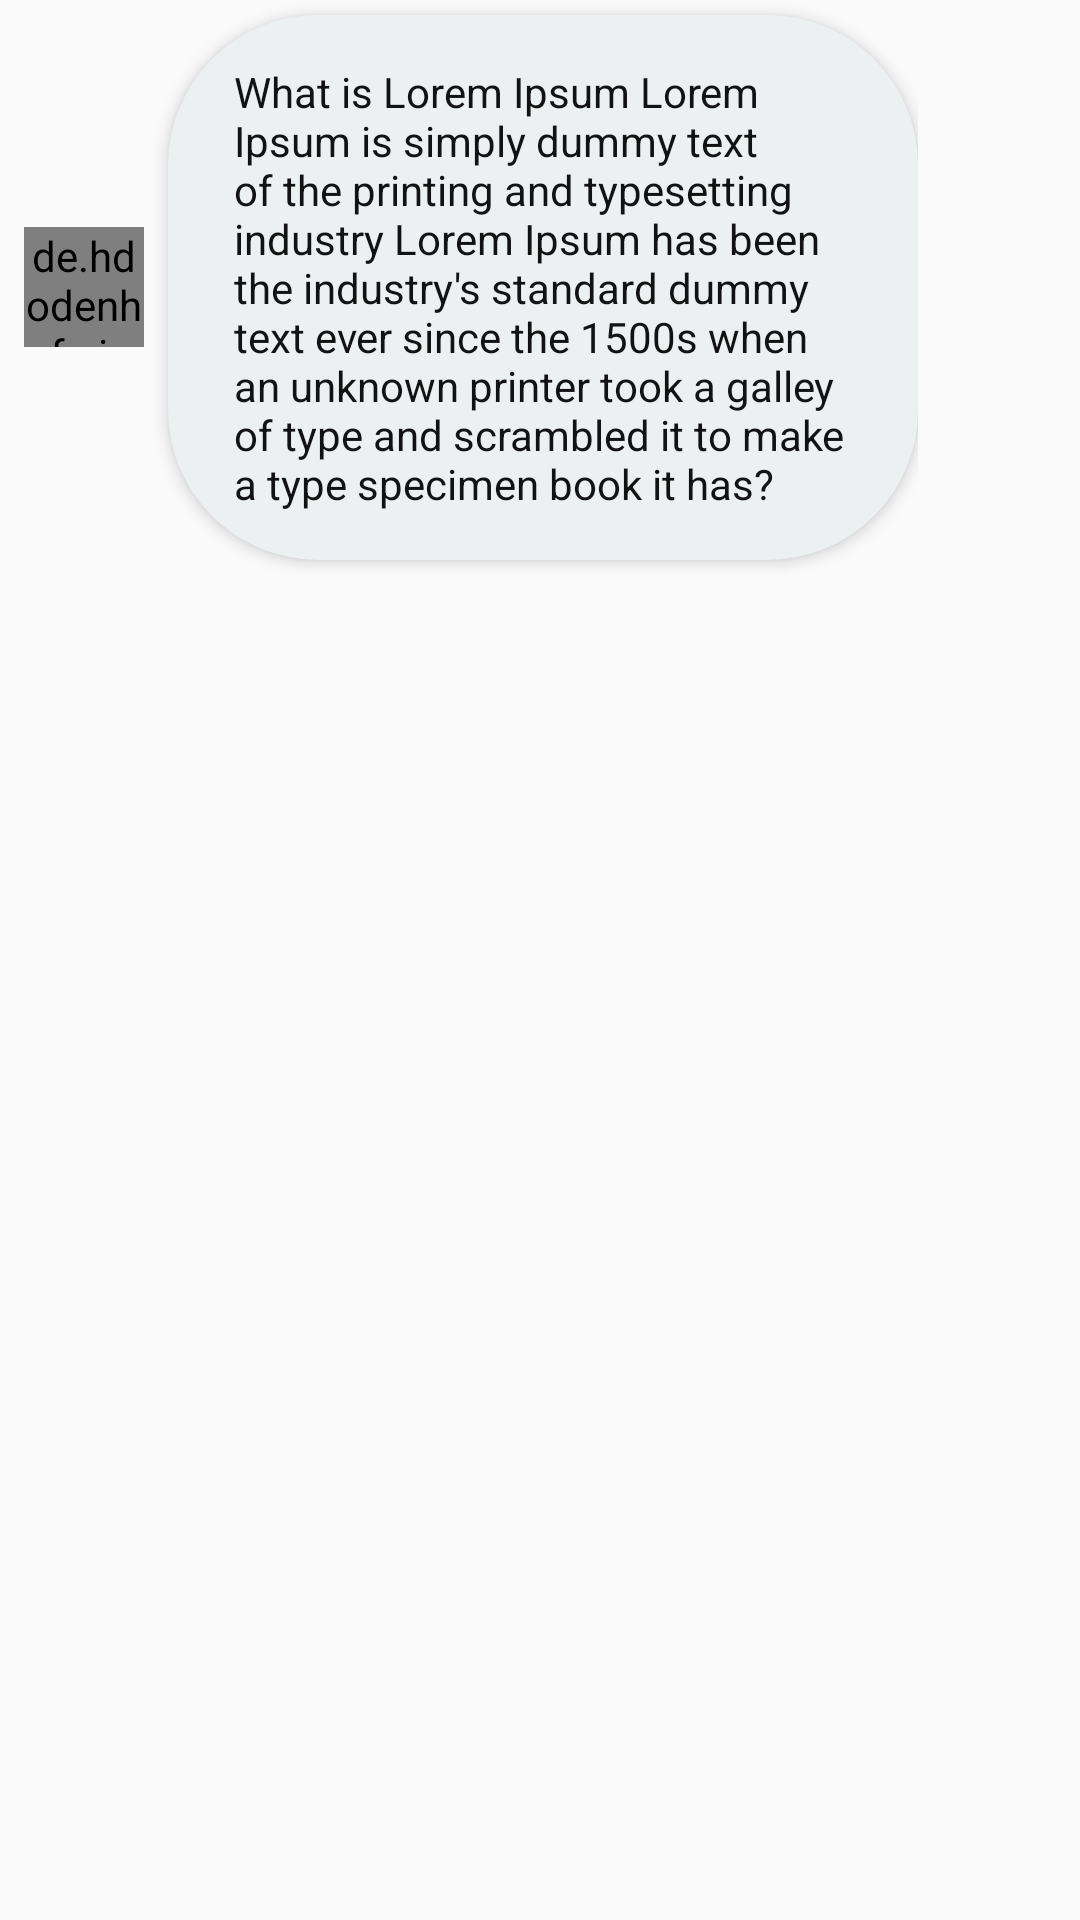

Android layout source for this screen:
<!-- AndroidManifest.xml: application theme Theme.HolaMessenger -->
<!-- res/layout/chat_from_row.xml -->
<?xml version="1.0" encoding="utf-8"?>
<LinearLayout xmlns:android="http://schemas.android.com/apk/res/android"
    xmlns:app="http://schemas.android.com/apk/res-auto"
    xmlns:tools="http://schemas.android.com/tools"
    android:layout_width="match_parent"
    android:layout_height="wrap_content"
    android:gravity="left"
    >

    <LinearLayout
        android:layout_width="wrap_content"
        android:layout_height="wrap_content"
        app:layout_constraintBottom_toBottomOf="parent"
        app:layout_constraintEnd_toEndOf="parent"
        android:gravity="center_vertical"
        app:layout_constraintStart_toStartOf="parent"
        app:layout_constraintTop_toTopOf="parent">

        <de.hdodenhof.circleimageview.CircleImageView
            android:id="@+id/iv_fromUser"
            android:layout_width="40dp"
            android:layout_height="40dp"
            android:src="@drawable/chat"
            android:layout_marginHorizontal="8dp"
            app:layout_constraintEnd_toEndOf="parent"
            app:layout_constraintTop_toTopOf="parent" />

        <TextView
            android:id="@+id/tv_chatFromRow"
            android:layout_width="wrap_content"
            android:layout_height="wrap_content"
            android:background="@drawable/chat_balloon_bg"
            android:maxWidth="250dp"
            android:paddingHorizontal="22dp"
            android:paddingVertical="16dp"
            android:layout_marginVertical="5dp"
            android:elevation="3dp"
            android:text="What is Lorem Ipsum Lorem Ipsum is simply dummy text of the printing and typesetting industry Lorem Ipsum has been the industry's standard dummy text ever since the 1500s when an unknown printer took a galley of type and scrambled it to make a type specimen book it has?"
            android:textColor="@color/absolute_black"
            app:layout_constraintEnd_toStartOf="@+id/iv_toUser"
            app:layout_constraintHorizontal_bias="0.967"
            app:layout_constraintStart_toStartOf="parent"
            app:layout_constraintTop_toTopOf="@+id/iv_toUser" />
    </LinearLayout>
</LinearLayout>
<!-- resources referenced by this layout -->
<resources>
  <color name="absolute_black">#121212</color>
  <!-- drawable chat_balloon_bg (drawable) -->
  <?xml version="1.0" encoding="utf-8"?>
  <shape xmlns:android="http://schemas.android.com/apk/res/android"
      android:shape="rectangle">
  
      <solid
          android:color="@color/cloud_white"
          />
      <corners
          android:radius="50dp"
          />
  
  </shape>
  <style name="Theme.HolaMessenger" parent="Theme.AppCompat.DayNight">
          
          <item name="colorPrimary">@color/accentColor</item>
          <item name="colorPrimaryVariant">@color/accentColorDark</item>
          <item name="colorOnPrimary">@color/white</item>
          
          <item name="colorSecondary">@color/teal_200</item>
          <item name="colorSecondaryVariant">@color/teal_700</item>
          <item name="colorOnSecondary">@color/black</item>
          
          <item name="android:statusBarColor" tools:targetApi="l">?attr/colorPrimaryVariant</item>
          
          <item name="android:textColor">#976325</item>
          <item name="android:forceDarkAllowed" tools:targetApi="q">false</item>
  
      </style>
  <color name="cloud_white">#ecf0f1</color>
  <color name="accentColor">#00f2d6</color>
  <color name="accentColorDark">#0b6c60</color>
  <color name="white">#FFFFFFFF</color>
  <color name="teal_200">#FF03DAC5</color>
  <color name="teal_700">#FF018786</color>
  <color name="black">#FF000000</color>
</resources>
